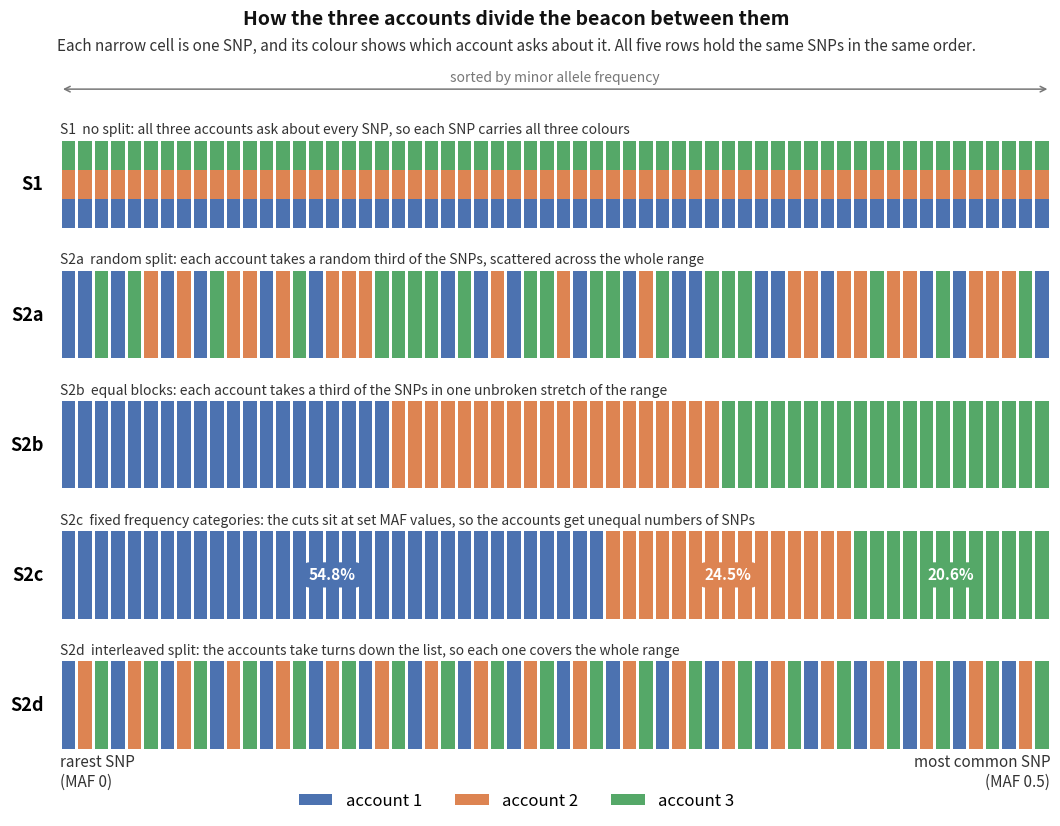

This chart was generated by the following Python code: (Note: this script raises an exception after producing the figure.)
#!/usr/bin/env python3
"""Figure S1: how each strategy divides the MAF-ordered genome at k = 3.
"""

import matplotlib
matplotlib.use('Agg')
import matplotlib.pyplot as plt
from matplotlib.gridspec import GridSpec
from matplotlib.patches import Patch
import numpy as np

K = 3
N = 60                                               # SNP cells drawn per row
COLORS = ['#4C72B0', '#DD8452', '#55A868']           # account 1, 2, 3
CAT_N = [43350, 11495, 12992, 11523, 10496, 10144]   # Table 1 SNP counts
CAT_SHARE = [n / sum(CAT_N) for n in CAT_N]
INK = '#333333'

W = 1.0 / N
GAP = 0.20 * W                                       # white space between SNPs

fig = plt.figure(figsize=(11, 8.4))
gs = GridSpec(6, 1, figure=fig, height_ratios=[0.34, 1, 1, 1, 1, 1], hspace=0.55)
axr = fig.add_subplot(gs[0])
axes = [fig.add_subplot(gs[i + 1]) for i in range(5)]
rng = np.random.default_rng(7)


def cells(ax, owners, y=0.0, h=1.0):
    """Draw one cell per SNP; owners[i] is the account index for SNP i."""
    for i, o in enumerate(owners):
        ax.add_patch(plt.Rectangle((i * W + GAP / 2, y), W - GAP, h,
                                   facecolor=COLORS[o], linewidth=0))


def label(ax, name, text):
    ax.set_ylabel(name, rotation=0, ha='right', va='center', fontsize=13,
                  fontweight='bold', labelpad=12)
    ax.set_title(text, fontsize=10, loc='left', pad=5, color=INK)


# header
fig.text(0.5, 0.975, 'How the three accounts divide the beacon between them',
         ha='center', va='top', fontsize=14, fontweight='bold', color='#111111')
fig.text(0.5, 0.942,
         'Each narrow cell is one SNP, and its colour shows which account asks '
         'about it. All five rows hold the same SNPs in the same order.',
         ha='center', va='top', fontsize=11, color=INK)

# ruler
axr.annotate('', xy=(1, 0.30), xytext=(0, 0.30),
             arrowprops=dict(arrowstyle='<->', lw=1.1, color='#777777'))
axr.text(0.5, 0.44, 'sorted by minor allele frequency', ha='center', va='bottom',
         fontsize=10, color='#777777')
axr.set_xlim(0, 1); axr.set_ylim(0, 1)
axr.set_xticks([]); axr.set_yticks([]); axr.spines[:].set_visible(False)

# S1: every account holds the whole genome
ax = axes[0]
for i in range(K):
    cells(ax, [i] * N, y=i / K, h=1 / K)
label(ax, 'S1', 'S1  no split: all three accounts ask about every SNP, '
                'so each SNP carries all three colours')

# S2a: random subset per account
ax = axes[1]
cells(ax, rng.permutation(np.repeat(np.arange(K), N // K)))
label(ax, 'S2a', 'S2a  random split: each account takes a random third of the '
                 'SNPs, scattered across the whole range')

# S2b: contiguous blocks of equal SNP count
ax = axes[2]
cells(ax, np.repeat(np.arange(K), N // K))
label(ax, 'S2b', 'S2b  equal blocks: each account takes a third of the SNPs '
                 'in one unbroken stretch of the range')

# S2c: fixed MAF categories, unequal counts
ax = axes[3]
share = [sum(CAT_SHARE[2 * i:2 * i + 2]) for i in range(K)]
edge = [0] + [int(round(c * N)) for c in np.cumsum(share)]
owners = np.concatenate([[i] * (edge[i + 1] - edge[i]) for i in range(K)])
cells(ax, owners)
for i in range(K):
    ax.text((edge[i] + edge[i + 1]) / 2 * W, 0.5, f'{share[i] * 100:.1f}%',
            ha='center', va='center', color='white', fontsize=11,
            fontweight='bold',
            bbox=dict(facecolor=COLORS[i], edgecolor='none',
                      boxstyle='round,pad=0.3'))
label(ax, 'S2c', 'S2c  fixed frequency categories: the cuts sit at set MAF '
                 'values, so the accounts get unequal numbers of SNPs')

# S2d: strided
ax = axes[4]
cells(ax, np.arange(N) % K)
label(ax, 'S2d', 'S2d  interleaved split: the accounts take turns down the '
                 'list, so each one covers the whole range')

for ax in axes:
    ax.set_xlim(0, 1); ax.set_ylim(0, 1)
    ax.set_yticks([]); ax.spines[:].set_visible(False)
    ax.tick_params(axis='x', length=0)
    ax.set_xticks([])

axes[-1].set_xticks([0, 1])
axes[-1].set_xticklabels(['rarest SNP\n(MAF 0)', 'most common SNP\n(MAF 0.5)'],
                         fontsize=11, color=INK)
for lab, side in zip(axes[-1].get_xticklabels(), ['left', 'right']):
    lab.set_horizontalalignment(side)

fig.legend(handles=[Patch(facecolor=COLORS[i], label=f'account {i + 1}')
                    for i in range(K)],
           loc='lower center', ncol=3, frameon=False, fontsize=12,
           bbox_to_anchor=(0.5, 0.005))
fig.subplots_adjust(left=0.085, right=0.985, top=0.905, bottom=0.095)
out = 'results/fig_partitions.png'
plt.savefig(out, dpi=200)
print(f'saved {out}')
